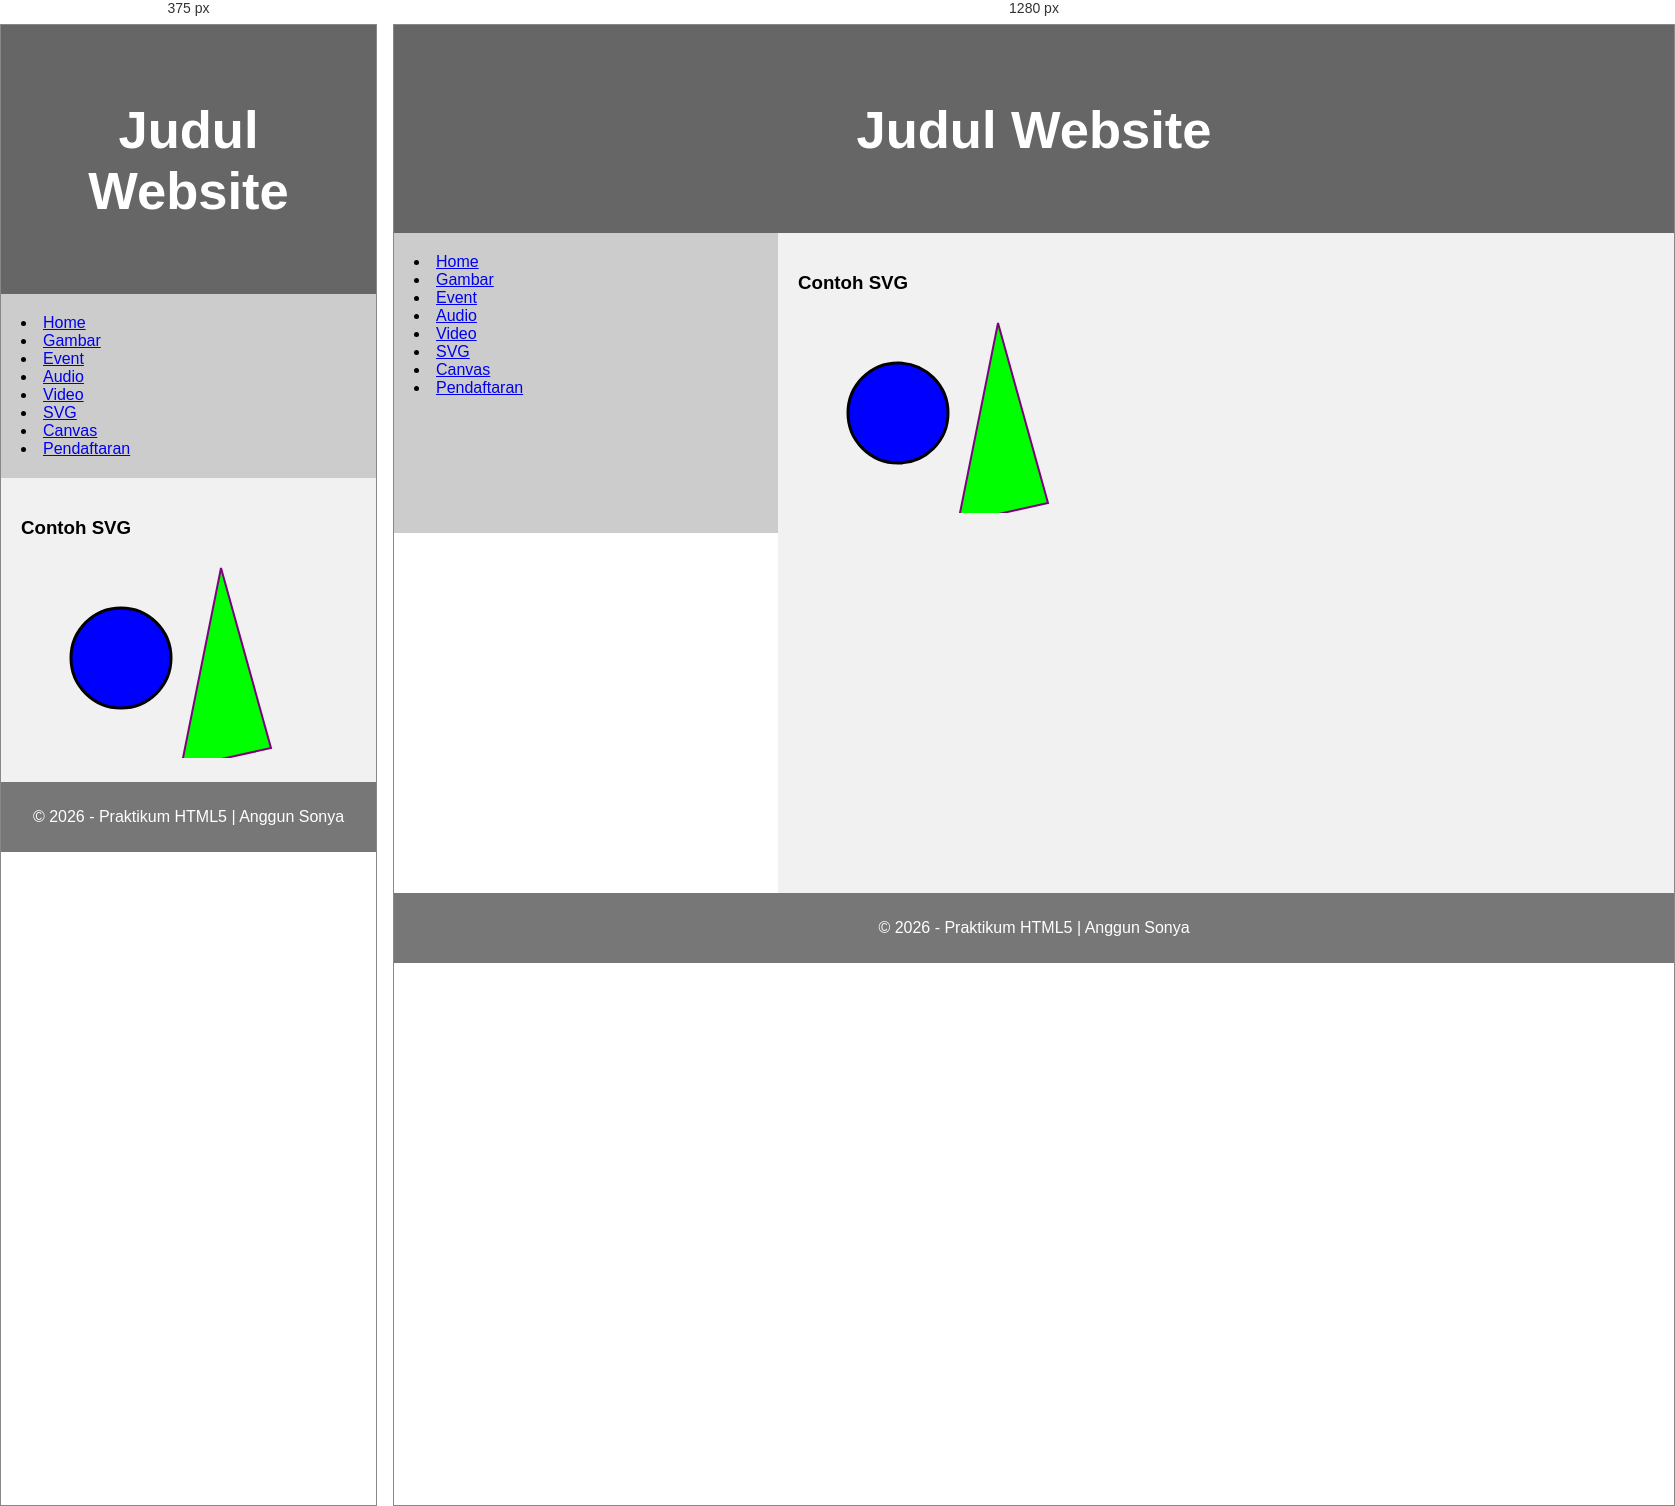
Rendered at 375 px and 1280 px, left to right.

<!-- file: svg.html -->

<!DOCTYPE html>
<html lang="id">

<head>
    <title>SVG</title>
    <meta charset="utf-8">
    <meta name="viewport" content="width=device-width, initial-scale=1">

    <!-- Ubah sesuai data Anda -->
    <meta name="author" content="Anggun Sonya Meylani">
    <meta name="nim" content="253307038">

    <!-- Melengkapi Meta (Blok Bagian Hijau) -->
    <meta name="description" content="Website praktikum HTML5 Lanjut">
    <meta name="keywords" content="HTML5, Form, Audio, Video, SVG, Canvas">

    <!-- Melengkapi Style (Blok Bagian Hijau) -->
    <style>
        * {
            box-sizing: border-box;
        }

        body {
            font-family: Arial, Helvetica, sans-serif;
            margin: 0;
        }

        /* HEADER */
        header {
            background-color: #666;
            padding: 30px;
            text-align: center;
            font-size: 35px;
            color: white;
        }

        /* NAVIGATION */
        nav {
            float: left;
            width: 30%;
            height: 300px;
            /* hanya untuk demo */
            background: #ccc;
            padding: 20px;
        }

        nav ul {
            list-style-type: none;
            padding: 0;
        }

        nav ul li {
            margin-bottom: 10px;
        }

        nav ul li a {
            text-decoration: none;
            color: black;
            font-weight: bold;
        }

        /* ARTICLE */
        article {
            float: left;
            padding: 20px;
            width: 70%;
            background-color: #f1f1f1;
            height: 660px;
            /* hanya untuk demo */
        }

        /* CLEAR FLOAT */
        section::after {
            content: "";
            display: table;
            clear: both;
        }

        /* FOOTER */
        footer {
            background-color: #777;
            padding: 10px;
            text-align: center;
            color: white;
        }

        /* RESPONSIVE */
        @media (max-width: 600px) {

            nav,
            article {
                width: 100%;
                height: auto;
            }
        }
    </style>
</head>

<body>

    <header>
        <h2>Judul Website</h2>
    </header>

    <section>

        <nav>
            <!-- Melengkapi Navigation Link (Blok Bagian Hijau) -->
            <li><a href="index.html">Home</a></li>
            <li><a href="gambar.html">Gambar</a></li>
            <li><a href="event.html">Event</a></li>
            <li><a href="audio.html">Audio</a></li>
            <li><a href="video.html">Video</a></li>
            <li><a href="svg.html">SVG</a></li>
            <li><a href="canvas.html">Canvas</a></li>
            <li><a href="pendaftaran.html">Pendaftaran</a></li>
        </nav>

        <article>
            <h1>Contoh SVG</h1>

            <svg width="300" height="200">
                <circle cx="100" cy="100" r="50" stroke="black" stroke-width="3" fill="blue" />
                <polygon points="200,10 250,190 160,210" style="fill:lime;stroke:purple;stroke-width:2" />
            </svg>
        </article>

    </section>

    <footer>
        <p>&copy; 2026 - Praktikum HTML5 | Anggun Sonya</p>
    </footer>

</body>

</html>